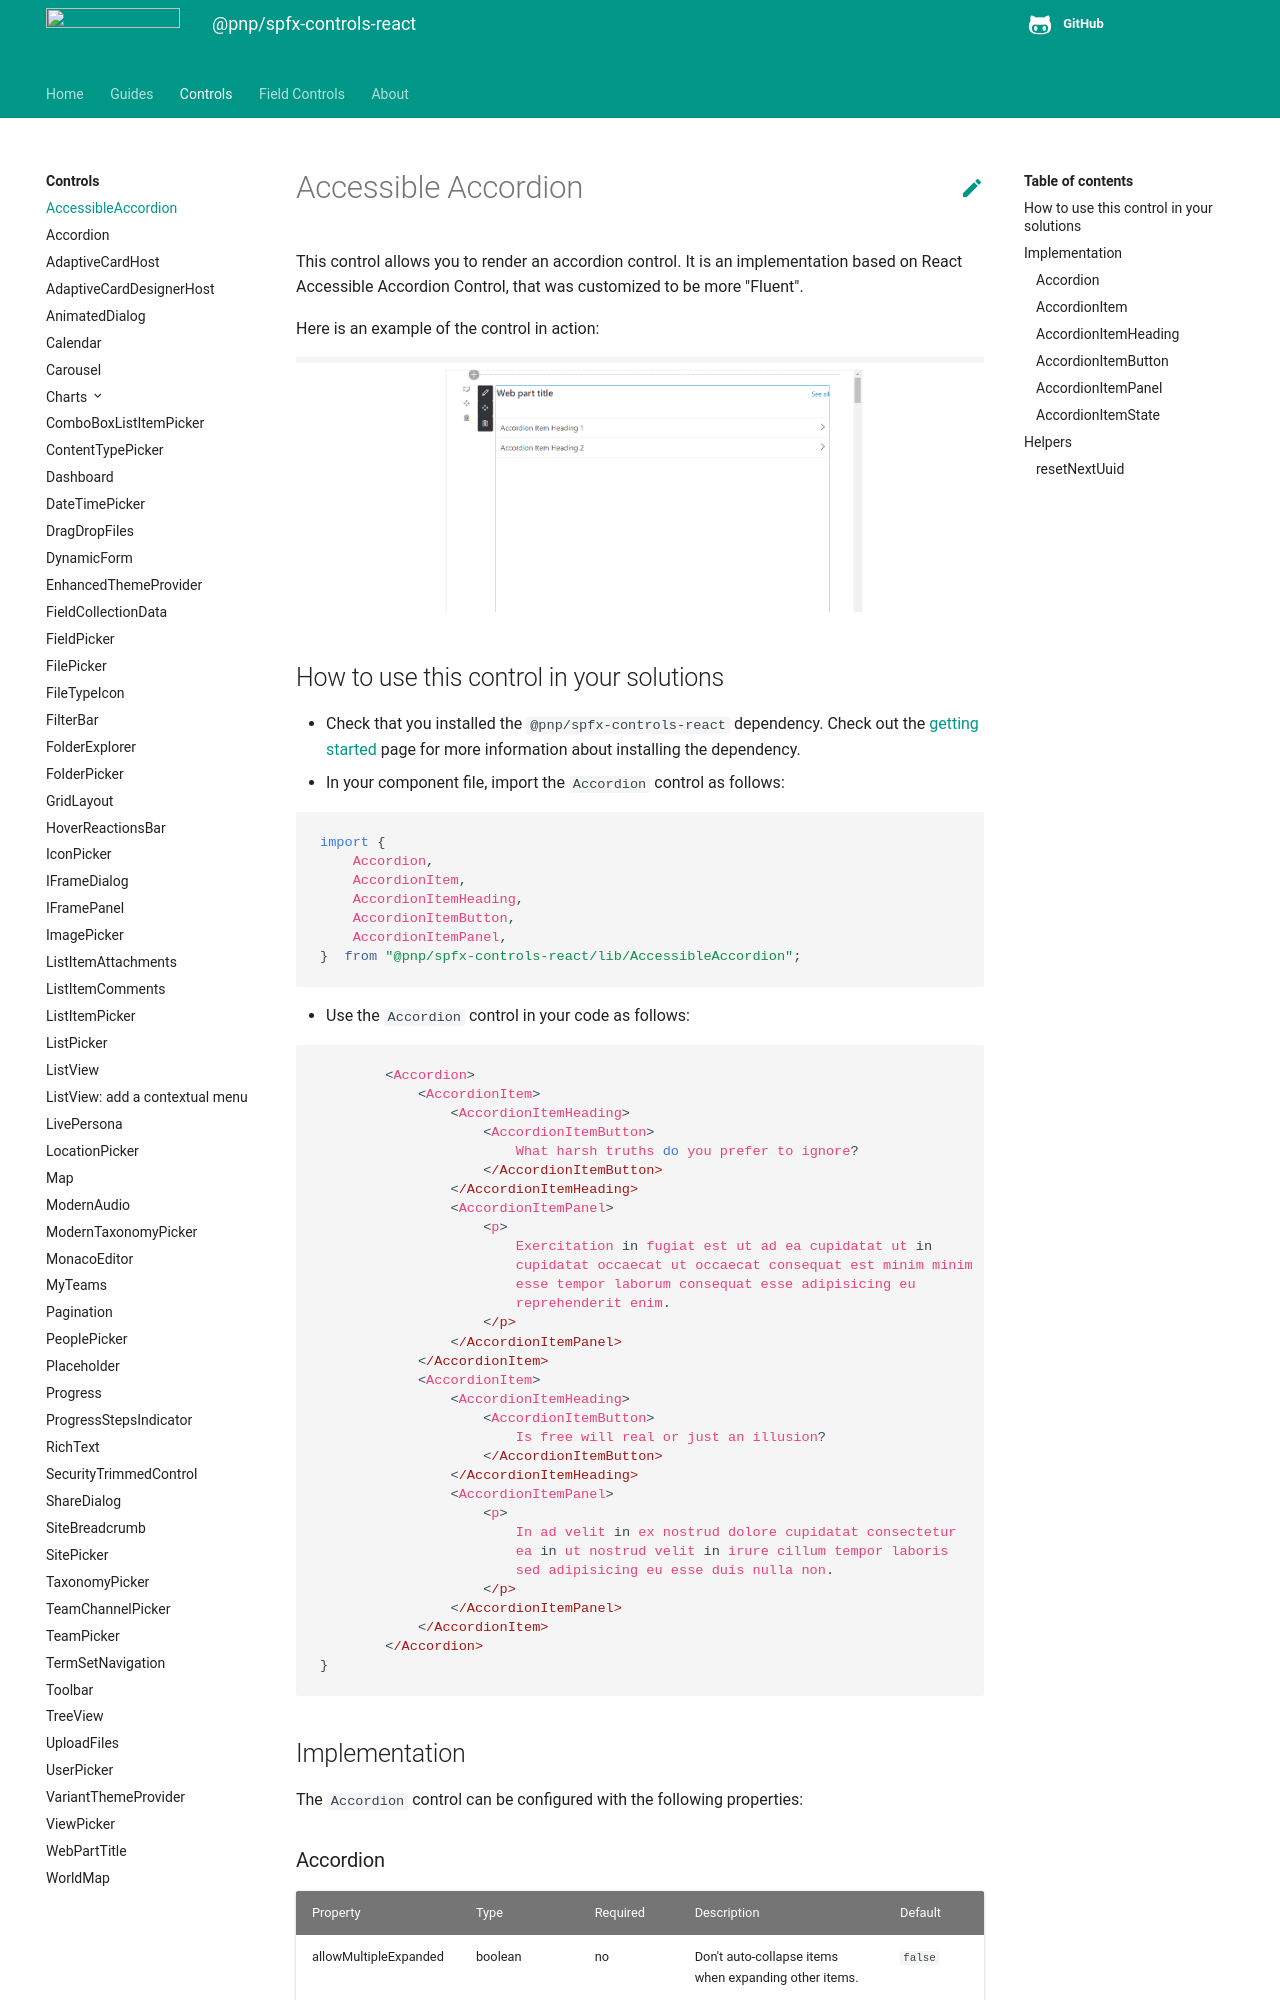

repository: pnp/sp-dev-fx-controls-react · page: controls/AccessibleAccordion/index.html · generator: mkdocs

# Accessible Accordion

This control allows you to render an accordion control. It is an implementation based on React Accessible Accordion Control, that was customized to be more "Fluent".

Here is an example of the control in action:

![Accessible Accordion control](../assets/AccessibleAccordion.gif)

## How to use this control in your solutions

- Check that you installed the `@pnp/spfx-controls-react` dependency. Check out the [getting started](../#getting-started) page for more information about installing the dependency.
- In your component file, import the `Accordion` control as follows:

```TypeScript
import {
    Accordion,
    AccordionItem,
    AccordionItemHeading,
    AccordionItemButton,
    AccordionItemPanel,
}  from "@pnp/spfx-controls-react/lib/AccessibleAccordion";

```

- Use the `Accordion` control in your code as follows:

```TypeScript
        <Accordion>
            <AccordionItem>
                <AccordionItemHeading>
                    <AccordionItemButton>
                        What harsh truths do you prefer to ignore?
                    </AccordionItemButton>
                </AccordionItemHeading>
                <AccordionItemPanel>
                    <p>
                        Exercitation in fugiat est ut ad ea cupidatat ut in
                        cupidatat occaecat ut occaecat consequat est minim minim
                        esse tempor laborum consequat esse adipisicing eu
                        reprehenderit enim.
                    </p>
                </AccordionItemPanel>
            </AccordionItem>
            <AccordionItem>
                <AccordionItemHeading>
                    <AccordionItemButton>
                        Is free will real or just an illusion?
                    </AccordionItemButton>
                </AccordionItemHeading>
                <AccordionItemPanel>
                    <p>
                        In ad velit in ex nostrud dolore cupidatat consectetur
                        ea in ut nostrud velit in irure cillum tempor laboris
                        sed adipisicing eu esse duis nulla non.
                    </p>
                </AccordionItemPanel>
            </AccordionItem>
        </Accordion> 
}
```

## Implementation

The `Accordion` control can be configured with the following properties:
